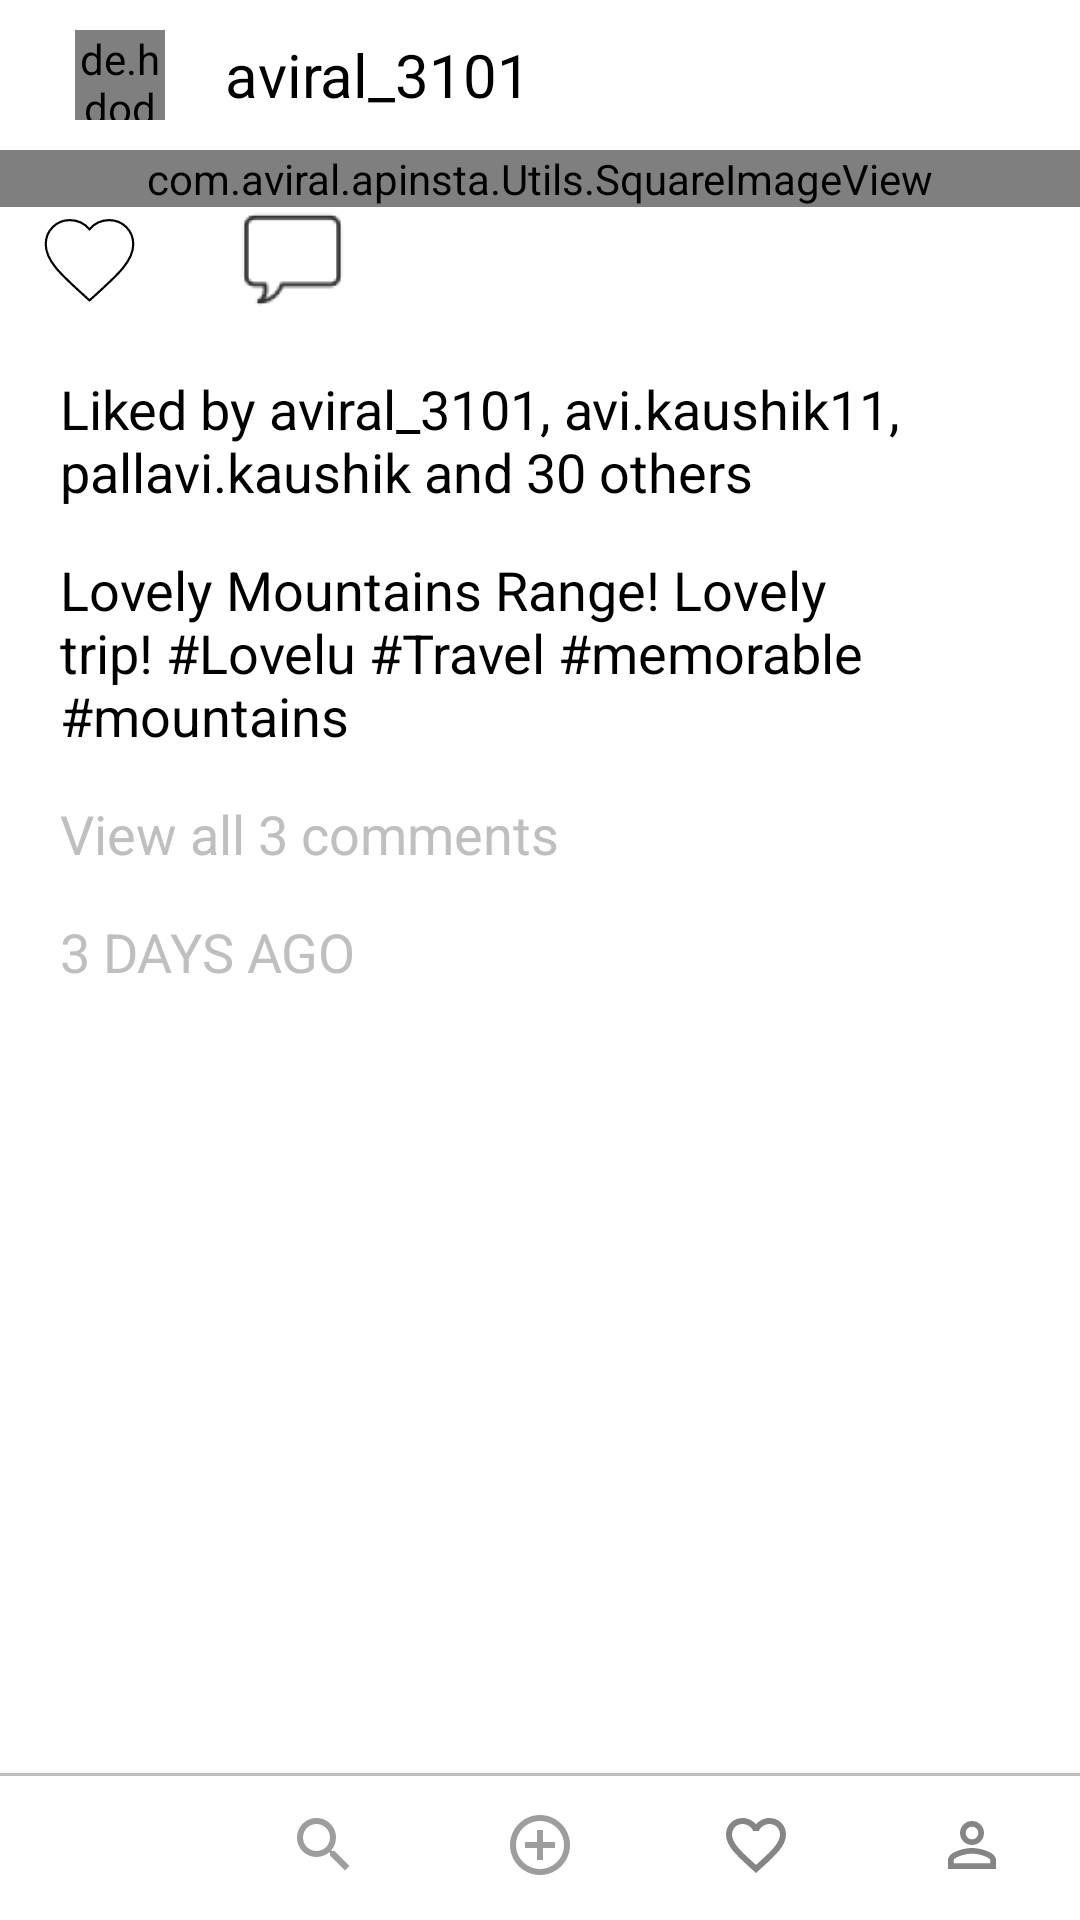

Layout XML and referenced resources for this Android screen:
<!-- AndroidManifest.xml: application theme Theme.ApInsta -->
<!-- res/layout/layout_view_post.xml -->
<?xml version="1.0" encoding="utf-8"?>
<RelativeLayout xmlns:android="http://schemas.android.com/apk/res/android"
    xmlns:tools="http://schemas.android.com/tools"
    android:layout_width="match_parent"
    android:layout_height="match_parent"
    xmlns:app="http://schemas.android.com/apk/res-auto">

    <ScrollView
        android:layout_width="match_parent"
        android:layout_height="match_parent"
        tools:ignore="UselessParent">

        <RelativeLayout
            android:layout_width="match_parent"
            android:layout_height="wrap_content">

            <RelativeLayout
                android:id="@+id/relLayout1"
                android:layout_width="match_parent"
                android:layout_height="50dp">

                <de.hdodenhof.circleimageview.CircleImageView
                    android:layout_width="30dp"
                    android:layout_height="30dp"
                    android:id="@+id/profile_photo"
                    android:layout_marginTop="20dp"
                    app:civ_border_color="@color/black"
                    app:civ_border_width="0.5dp"
                    android:layout_marginLeft="25dp"
                    android:layout_centerVertical="true"
                    android:layout_marginStart="25dp" />

                <TextView
                    android:id="@+id/username"
                    android:layout_width="wrap_content"
                    android:layout_height="wrap_content"
                    android:textSize="20sp"
                    android:text="@string/dummy_username"
                    android:layout_toRightOf="@id/profile_photo"
                    android:layout_marginLeft="20dp"
                    android:layout_centerVertical="true"
                    android:layout_toEndOf="@id/profile_photo"
                    android:textColor="@color/black"
                    android:layout_marginStart="20dp"
                    tools:ignore="RelativeOverlap" />

                <ImageView
                    android:layout_width="30dp"
                    android:layout_height="30dp"
                    android:src="@drawable/ic_more"
                    android:layout_centerVertical="true"
                    android:layout_alignParentRight="true"
                    android:layout_marginRight="20dp"
                    android:layout_alignParentEnd="true"
                    android:layout_marginEnd="20dp"
                    android:id="@+id/ivEllipses"
                    android:contentDescription="@string/more"/>

            </RelativeLayout>

            <com.aviral.apinsta.Utils.SquareImageView
                android:layout_width="match_parent"
                android:layout_height="wrap_content"
                android:id="@+id/post_image"
                android:layout_below="@id/relLayout1"
                android:scaleType="centerCrop"/>

            <RelativeLayout
                android:id="@+id/relLayout2"
                android:layout_width="match_parent"
                android:layout_height="wrap_content"
                android:layout_below="@id/post_image"
                android:background="@color/white">

                <RelativeLayout
                    android:id="@+id/heart_layout"
                    android:layout_width="60dp"
                    android:layout_height="match_parent"
                    android:background="@color/white">

                    <ImageView
                        android:layout_width="35dp"
                        android:layout_height="35dp"
                        android:id="@+id/image_heart_red"
                        android:layout_centerInParent="true"
                        android:layout_marginLeft="20dp"
                        android:layout_marginStart="20dp"
                        android:src="@drawable/ic_heart_red"
                        android:contentDescription="@string/heart"
                        android:visibility="invisible"/>

                    <ImageView
                        android:layout_width="35dp"
                        android:layout_height="35dp"
                        android:id="@+id/image_heart"
                        android:layout_centerInParent="true"
                        android:layout_marginLeft="20dp"
                        android:layout_marginStart="20dp"
                        android:src="@drawable/ic_heart_white"
                        android:contentDescription="@string/heart"
                        android:visibility="visible"/>


                </RelativeLayout>

                
                <ImageView
                    android:layout_width="35dp"
                    android:layout_height="35dp"
                    android:id="@+id/ic_bubble_speech"
                    android:layout_toRightOf="@id/heart_layout"
                    android:layout_marginLeft="20dp"
                    android:layout_marginStart="20dp"
                    android:src="@drawable/ic_speech_bubble"
                    android:contentDescription="@string/heart"
                    android:visibility="visible"
                    android:layout_toEndOf="@id/heart_layout"
                    android:layout_centerVertical="true"/>

            </RelativeLayout>

            <RelativeLayout
                android:layout_width="match_parent"
                android:layout_height="wrap_content"
                android:id="@+id/relLayout3"
                android:layout_below="@id/relLayout2"
                android:padding="20dp"
                android:layout_marginBottom="20dp"
                android:background="@color/white">

                <TextView
                    android:layout_width="wrap_content"
                    android:layout_height="wrap_content"
                    android:text="@string/dummy_likes_desc"
                    android:textColor="@color/black"
                    android:textSize="18sp"
                    android:id="@+id/image_likes"/>

                <TextView
                    android:layout_width="wrap_content"
                    android:layout_height="wrap_content"
                    android:text="@string/dummy_image_caption"
                    android:textColor="@color/black"
                    android:textSize="18sp"
                    android:id="@+id/image_caption"
                    android:layout_below="@+id/image_likes"
                    android:layout_marginTop="15dp"/>

                <TextView
                    android:layout_width="wrap_content"
                    android:layout_height="wrap_content"
                    android:text="@string/dummy_comments_count_text"
                    android:textColor="@color/grey"
                    android:textSize="18sp"
                    android:layout_below="@+id/image_caption"
                    android:id="@+id/image_comments_link"
                    android:layout_marginTop="15dp"/>

                <TextView
                    android:layout_width="wrap_content"
                    android:layout_height="wrap_content"
                    android:text="@string/dummy_post_time_stamp"
                    android:textColor="@color/grey"
                    android:textSize="18sp"
                    android:layout_below="@+id/image_comments_link"
                    android:id="@+id/image_time_posted"
                    android:layout_marginTop="15dp"/>

            </RelativeLayout>

        </RelativeLayout>

    </ScrollView>

    <include layout="@layout/layout_bottom_navigation_view"/>

</RelativeLayout>
<!-- res/layout/layout_bottom_navigation_view.xml (included above) -->
<merge xmlns:android="http://schemas.android.com/apk/res/android"
    xmlns:app="http://schemas.android.com/apk/res-auto">

    <RelativeLayout android:layout_width="match_parent"
        android:layout_height="50dp"
        android:layout_alignParentBottom="true">

        <com.google.android.material.bottomnavigation.BottomNavigationView
            android:id="@+id/bottomNavViewBar"
            android:layout_width="match_parent"
            android:layout_height="match_parent"
            android:background="@drawable/white_grey_border_top"
            app:menu="@menu/bottom_navigation_menu">


        </com.google.android.material.bottomnavigation.BottomNavigationView>


    </RelativeLayout>
</merge>
<!-- resources referenced by this layout -->
<resources>
  <color name="black">#FF000000</color>
  <color name="grey">#bfbfbf</color>
  <color name="white">#FFFFFFFF</color>
  <!-- drawable ic_heart_red (drawable) -->
  <?xml version="1.0" encoding="utf-8"?>
  <layer-list xmlns:android="http://schemas.android.com/apk/res/android">
  
      <item>
  
          <shape android:shape="rectangle">
  
              <solid android:color="#fff"/>
  
              <size android:height="48dp"
                  android:width="48dp"/>
  
          </shape>
  
      </item>
  
      <item android:drawable="@drawable/vector_heart_red"/>
  
  </layer-list>
  <!-- drawable ic_heart_white (drawable-v24) -->
  <?xml version="1.0" encoding="utf-8"?>
  <layer-list xmlns:android="http://schemas.android.com/apk/res/android">
  
      <item>
  
          <shape android:shape="rectangle">
  
              <solid android:color="#fff"/>
  
              <size android:height="48dp"
                  android:width="48dp"/>
  
          </shape>
  
      </item>
  
      <item android:drawable="@drawable/vector_heart_white"/>
  
  </layer-list>
  <!-- drawable ic_speech_bubble: png bitmap (drawable-hdpi, 447 bytes) -->
  <!-- drawable white_grey_border_top (drawable-v24) -->
  <?xml version="1.0" encoding="utf-8"?>
  <layer-list xmlns:android="http://schemas.android.com/apk/res/android"
      android:layout_width="match_parent"
      android:layout_height="1dp">
  
      <item
          android:bottom="-1dp"
          android:top="1dp"
          android:right="-1dp"
          android:left="-1dp">
  
          <shape
              android:shape="rectangle">
  
              <stroke
                  android:width="1dp"
                  android:color="@color/grey"/>
  
              <solid
                  android:color="@color/white" />
          </shape>
  
      </item>
  
  
  
  </layer-list>
  <string name="dummy_comments_count_text">View all 3 comments</string>
  <string name="dummy_image_caption">Lovely Mountains Range! Lovely trip! #Lovelu #Travel #memorable #mountains</string>
  <string name="dummy_likes_desc">Liked by aviral_3101, avi.kaushik11, pallavi.kaushik and 30 others</string>
  <string name="dummy_post_time_stamp">3 DAYS AGO</string>
  <string name="dummy_username">aviral_3101</string>
  <string name="heart">Heart</string>
  <string name="more">More</string>
  <style name="Theme.ApInsta" parent="Theme.MaterialComponents.DayNight.NoActionBar">
          
          <item name="colorPrimary">@color/purple_500</item>
          <item name="colorPrimaryVariant">@color/purple_700</item>
          <item name="colorOnPrimary">@color/white</item>
          
          <item name="colorSecondary">@color/teal_200</item>
          <item name="colorSecondaryVariant">@color/teal_700</item>
          <item name="colorOnSecondary">@color/black</item>
          
          <item name="android:statusBarColor" tools:targetApi="l">?attr/colorPrimaryVariant</item>
          
      </style>
  <!-- drawable vector_heart_white (drawable-v24) -->
  <?xml version="1.0" encoding="utf-8"?>
  <vector xmlns:android="http://schemas.android.com/apk/res/android"
      android:width="80dp"
      android:height="80dp"
      android:viewportHeight="24.0"
      android:viewportWidth="24.0"
      android:fillColor="#fff"
      >
      <path
          android:strokeWidth="0.5"
          android:strokeColor="@color/black"
          android:fillColor="@color/white"
          android:pathData="M12,21.35l-1.45,-1.32C5.4,15.36 2,12.28 2,8.5 2,5.42 4.42,3 7.5,3c1.74,0 3.41,0.81 4.5,2.09C13.09,3.81 14.76,3 16.5,3 19.58,3 22,5.42 22,8.5c0,3.78 -3.4,6.86 -8.55,11.54L12,21.35z" />
  </vector>
  <color name="purple_500">#FF6200EE</color>
  <color name="purple_700">#FF3700B3</color>
  <color name="teal_200">#FF03DAC5</color>
  <color name="teal_700">#FF018786</color>
</resources>
